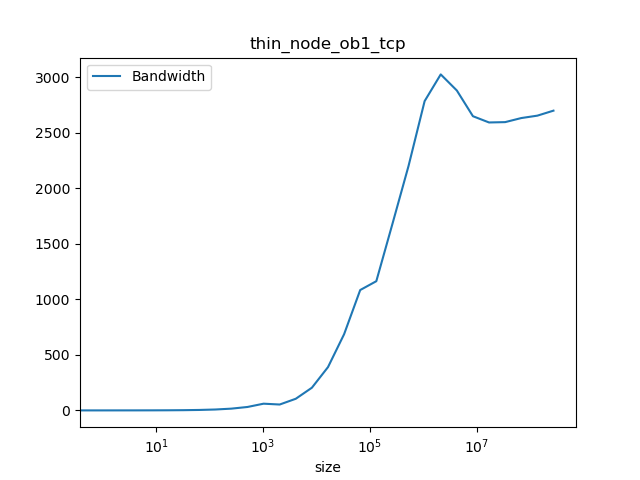

The file beside this chart, header and first rows:
#header_line 1: mpirun --map-by node --m…, tcp -np 2 PingPong -msglog 28 | grep -v …, /g'
#header_line 2: ct1pt-tnode007.hpcct1pt-…
#header_line 3: Latency=15.5980 Bandwidt…
#header_line :#bytes, #repetitions, t[usec], Mbytes/sec, t[usec](computed), Mbytes/sec(computed)
0.000, 1000, 15.48, 0.000, 15.6, 0.000
1.000, 1000, 15.62, 0.000, 15.6, 0.064
2.000, 1000, 15.62, 0.100, 15.6, 0.128
4.000, 1000, 15.63, 0.200, 15.6, 0.256
8.000, 1000, 15.64, 0.490, 15.6, 0.513
16, 1000, 15.68, 0.990, 15.6, 1.025
32, 1000, 15.71, 1.990, 15.61, 2.050
64, 1000, 15.73, 4.020, 15.62, 4.097
128, 1000, 15.91, 8.000, 15.65, 8.181
256, 1000, 16.12, 15.86, 15.7, 16.31
512, 1000, 16.6, 30.82, 15.79, 32.42
1024, 1000, 16.95, 60.43, 15.98, 64.06
2048, 1000, 38.65, 52.94, 16.37, 125.1
4096, 1000, 39.06, 104.8, 17.14, 238.9
8192, 1000, 40.1, 204.3, 18.69, 438.4
16384, 1000, 42.04, 389.8, 21.78, 752.4
32768, 1000, 47.8, 686.1, 27.95, 1172
65536, 640, 60.52, 1084, 40.31, 1626
131072, 320, 113, 1163, 65.03, 2016
262144, 160, 156.8, 1679, 114.5, 2290
524288, 80, 239.8, 2200, 213.3, 2458
1048576, 40, 380.9, 2785, 411, 2551
2097152, 20, 701.4, 3025, 806.5, 2600
4194304, 10, 1473, 2880, 1597, 2626
8388608, 5, 3210, 2649, 3179, 2639
16777216, 2, 6548, 2592, 6343, 2645
33554432, 1, 13077, 2595, 12670, 2648
67108864, 1, 25797, 2632, 25324, 2650
134217728, 1, 51187, 2654, 50632, 2651
268435456, 1, 100790, 2699, 101248, 2651
